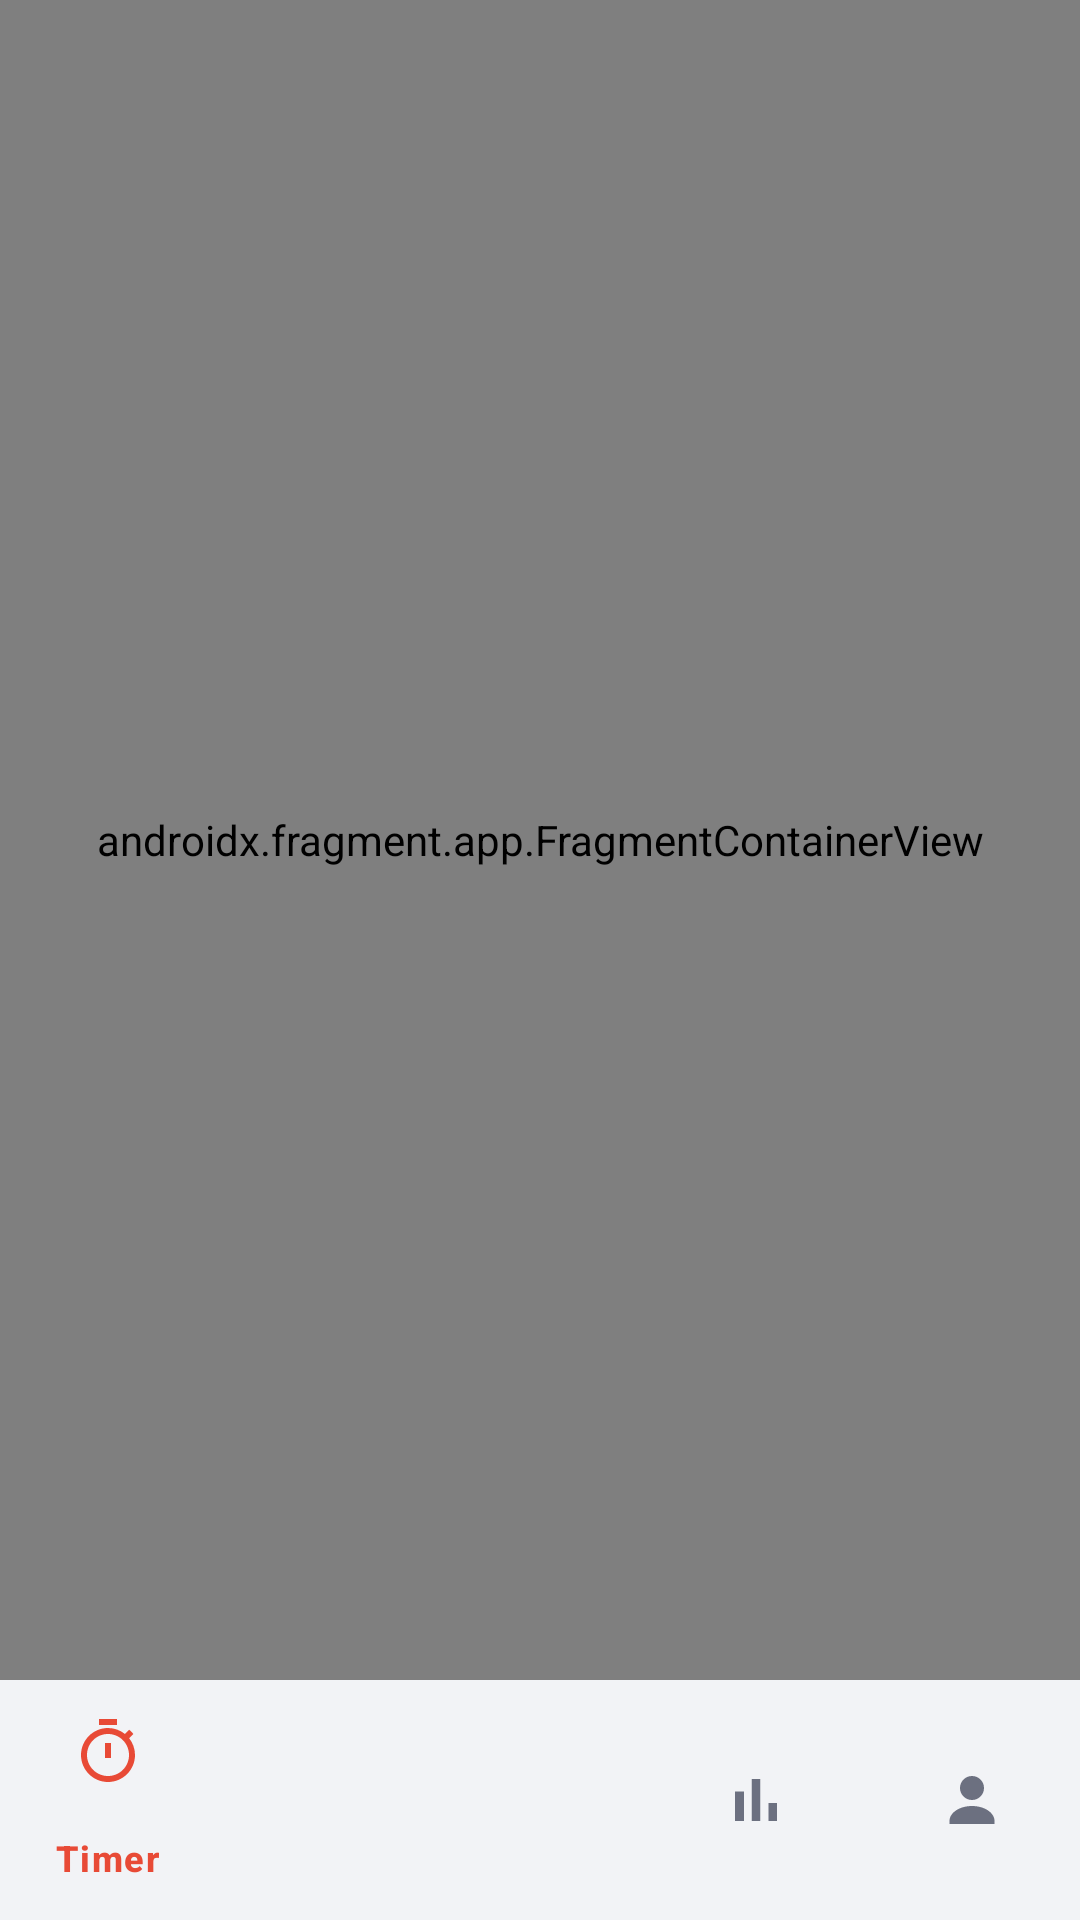

Reconstruct the res/layout file that produces this screen, plus the resources it refers to.
<!-- AndroidManifest.xml: application theme Theme.Pomo -->
<!-- res/layout/activity_main.xml -->
<?xml version="1.0" encoding="utf-8"?>
<androidx.constraintlayout.widget.ConstraintLayout xmlns:android="http://schemas.android.com/apk/res/android"
    xmlns:app="http://schemas.android.com/apk/res-auto"
    android:layout_width="match_parent"
    android:layout_height="match_parent"
    android:background="@color/md_theme_background">

    <androidx.fragment.app.FragmentContainerView
        android:id="@+id/nav_host_fragment"
        android:name="androidx.navigation.fragment.NavHostFragment"
        android:layout_width="0dp"
        android:layout_height="0dp"
        app:defaultNavHost="true"
        app:navGraph="@navigation/nav_graph"
        app:layout_constraintBottom_toTopOf="@id/nav_view"
        app:layout_constraintLeft_toLeftOf="parent"
        app:layout_constraintRight_toRightOf="parent"
        app:layout_constraintTop_toTopOf="parent" />

    <com.google.android.material.bottomnavigation.BottomNavigationView
        android:id="@+id/nav_view"
        android:layout_width="0dp"
        android:layout_height="wrap_content"
        android:layout_marginStart="0dp"
        android:layout_marginEnd="0dp"
        android:background="@color/md_theme_background"
        app:itemIconTint="@color/nav_item_color"
        app:itemTextColor="@color/nav_item_color"
        app:itemActiveIndicatorStyle="@style/Widget.Material3.BottomNavigationView.ActiveIndicator"
        app:menu="@menu/bottom_nav_menu"
        app:layout_constraintBottom_toBottomOf="parent"
        app:layout_constraintLeft_toLeftOf="parent"
        app:layout_constraintRight_toRightOf="parent" />

</androidx.constraintlayout.widget.ConstraintLayout>
<!-- resources referenced by this layout -->
<resources>
  <color name="md_theme_background">#F2F3F6</color>
  <style name="Theme.Pomo" parent="Theme.Material3.DayNight.NoActionBar">
          
          <item name="colorPrimary">@color/md_theme_primary</item>
          <item name="colorOnPrimary">@color/md_theme_onPrimary</item>
          <item name="colorPrimaryContainer">@color/md_theme_primaryContainer</item>
  
          
          <item name="colorSecondary">@color/md_theme_secondary</item>
          <item name="colorOnSecondary">@color/md_theme_onSecondary</item>
  
          
          <item name="colorSurface">@color/md_theme_surface</item>
          <item name="colorOnSurface">@color/md_theme_onSurface</item>
          <item name="android:colorBackground">@color/md_theme_background</item>
  
          
          <item name="android:statusBarColor">@color/md_theme_background</item>
          <item name="android:windowLightStatusBar">false</item>
      </style>
  <color name="md_theme_primary">#E84A36</color>
  <color name="md_theme_onPrimary">#FFFFFF</color>
  <color name="md_theme_primaryContainer">#1FE84A36</color>
  <color name="md_theme_secondary">#5C6478</color>
  <color name="md_theme_onSecondary">#FFFFFF</color>
  <color name="md_theme_surface">#FFFFFF</color>
  <color name="md_theme_onSurface">#131418</color>
</resources>
